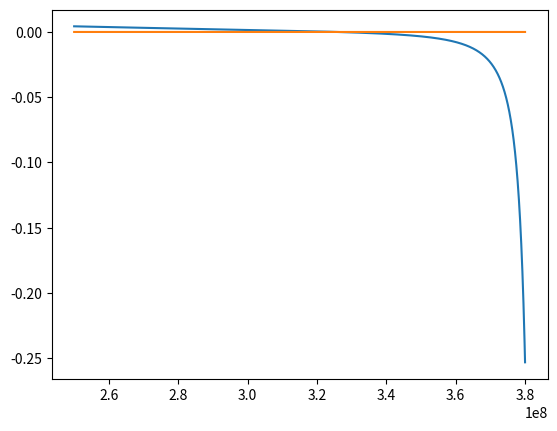

Write the Python code that produced this figure.
import numpy as np
import matplotlib.pyplot as plt
import scipy
from pylab import show, scatter, plot, ylim
from mpl_toolkits.mplot3d import Axes3D
from numpy import sqrt, linspace, sin, cos, tan, pi, exp
from scipy.constants import epsilon_0, pi, hbar, h, c, k


def secant_method(func, initial_point, tolerance):

    x_1 = initial_point
    delta = 1.0
    x_2 = initial_point + delta
    val_1 = func(x_1)
    val_2 = func(x_2)

    while(abs(delta) > tolerance):

        deri = (val_2 - val_1) / (x_2 - x_1)
        delta = (func(x_2)) / deri

        x_1 = x_2
        val_1 = val_2
        x_2 -= delta
        val_2 = func(val_2)

    return x_2
                
def main():

    tolerance = 1e-10
    G = 6.674e-11
    M = 5.974e24
    m = 7.348e22
    R = 3.844e8
    omega = 2.662e-6


    func = lambda r : (G * M / r**2) - (G * m / (R - r)**2) - omega**2 * r
    lagrange_point = secant_method(func, 3.2e8, 1e-10)
    print(lagrange_point)
    
    
    
    r_list = linspace(2.5e8, 3.8e8, 10000)
    arr = np.array(r_list)
    l_list = (func(arr))
    y = np.zeros(10000)
              
    plot(r_list, l_list)
    plot(r_list, y)
    ylim = (-10, 10)
    show()

main()
